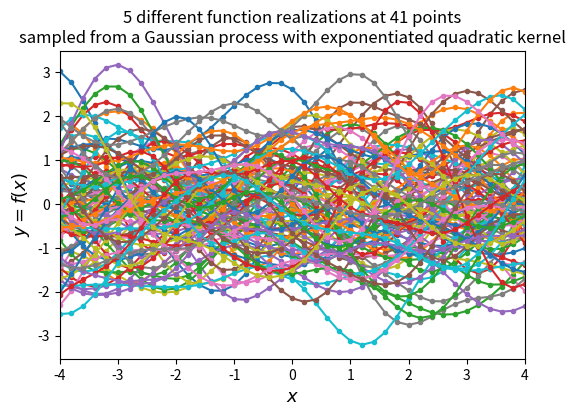

Here is the Python script that generated this plot:
import numpy as np
import scipy
import matplotlib
import matplotlib.pyplot as plt
from matplotlib import cm
from mpl_toolkits.axes_grid1 import make_axes_locatable
import matplotlib.gridspec as gridspec
import seaborn as sns


# Define the exponentiated quadratic 
def exponentiated_quadratic(xa, xb):
    """Exponentiated quadratic  with σ=1"""
    # L2 distance (Squared Euclidian)
    sq_norm = -0.5 * scipy.spatial.distance.cdist(xa, xb, 'sqeuclidean')
    return np.exp(sq_norm)


# Sample from the Gaussian process distribution
nb_of_samples = 41  # Number of points in each function
number_of_functions = 100  # Number of functions to sample
# Independent variable samples
X = np.expand_dims(np.linspace(-4, 4, nb_of_samples), 1)
Σ = exponentiated_quadratic(X, X)  # Kernel of data points

# Draw samples from the prior at our data points.
# Assume a mean of 0 for simplicity
ys = np.random.multivariate_normal(
    mean=np.zeros(nb_of_samples), cov=Σ, 
    size=number_of_functions)


# Plot the sampled functions
plt.figure(figsize=(6, 4))
for i in range(number_of_functions):
    plt.plot(X, ys[i], linestyle='-', marker='o', markersize=3)
plt.xlabel('$x$', fontsize=13)
plt.ylabel('$y = f(x)$', fontsize=13)
plt.title((
    '5 different function realizations at 41 points\n'
    'sampled from a Gaussian process with exponentiated quadratic kernel'))
plt.xlim([-4, 4])
plt.show()